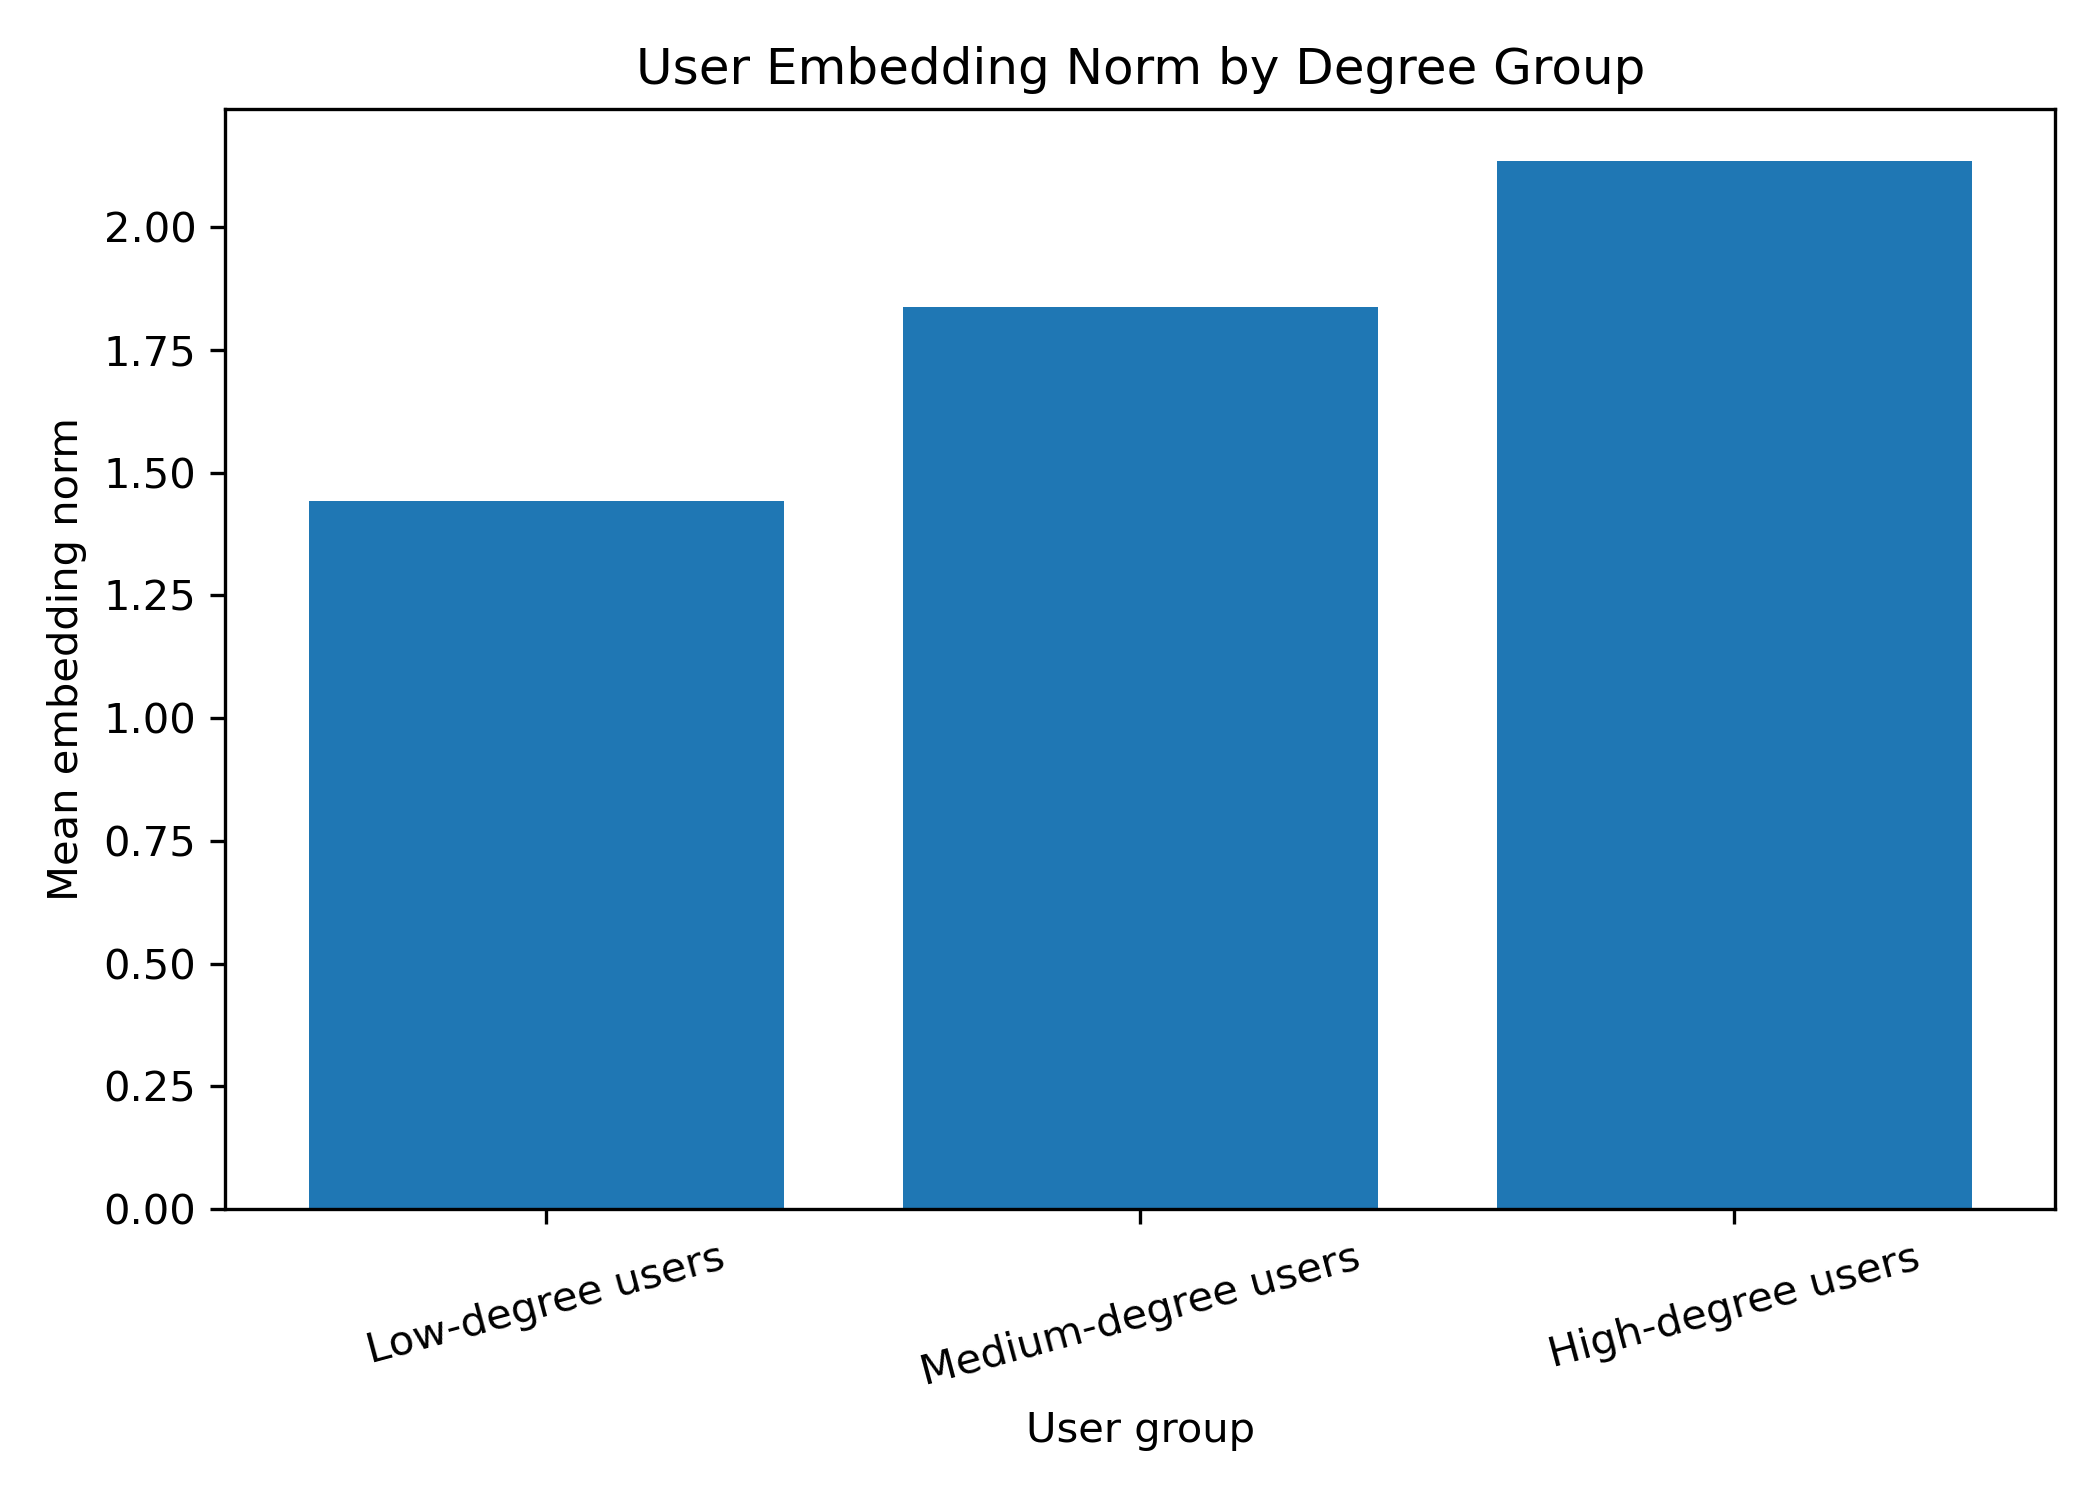

Source data for this figure (header and first rows):
index, degree_group, mean, median, std, count
0, high, 2.134, 2.121, 0.2676, 1211
1, low, 1.443, 1.461, 0.2047, 1212
2, medium, 1.837, 1.839, 0.2503, 3612
